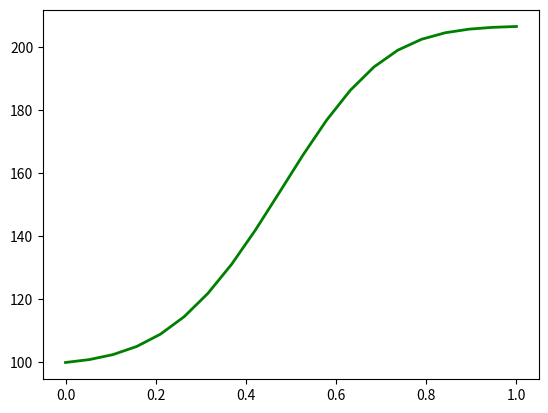

Source code (Python): (Note: this script raises an exception after producing the figure.)
import math
import numpy as np
import matplotlib.pyplot as plt
import scipy.stats as stats

aumento_tumor = 2
ticks = 20

def logistic(x):
    a = aumento_tumor - 1
    k = 9   # Tasa de crecimiento
    x0 = 0.4  # Valor x del punto medio del sigmoide 

    return 1 + ( a / (1. + math.e ** (-k * (x - x0))) )


def gauss_aux(x):
    y_log = logistic(x)
    y_gauss = np.array([])

    y_gauss = np.append(y_gauss, [1])

    for i in range(len(y_log) - 1):
        y_gauss = np.append(y_gauss, [ y_log[i + 1] / y_log[i] ])

    return y_gauss


def gauss(x):
    a = max(gauss_aux(x)) - 1   # Max value
    b = 0.4         # Valor 'x' donde 'y' es maximo
    c = 0.19                # Desviacion estandar
    print('a', a)
    result = a * math.e ** (-(x-b)**2 / (2*c**2))

    return 1 + result


def logistic_aux(x):
    cells = 100
    result = np.array([])

    g = gauss(x)

    print('g', g)

    for gi in g:
        result = np.append(result, cells)
        cells *= gi

    return result


x = np.linspace(0, 1, ticks)

# print(x, logistic(x))
# plt.plot(x, logistic(x), linewidth=2, color='b')


plt.plot(x, logistic_aux(x), linewidth=2, color='g')

# print(x, gauss_aux(x))
# plt.plot(x, gauss_aux(x), linewidth=2, color='b')
# plt.plot(x, gauss(x), linewidth=2, color='r')

plt.grid(b=True, color='grey', alpha=0.3, linestyle='-.', linewidth=2)
# plt.axis('equal')
plt.show()
